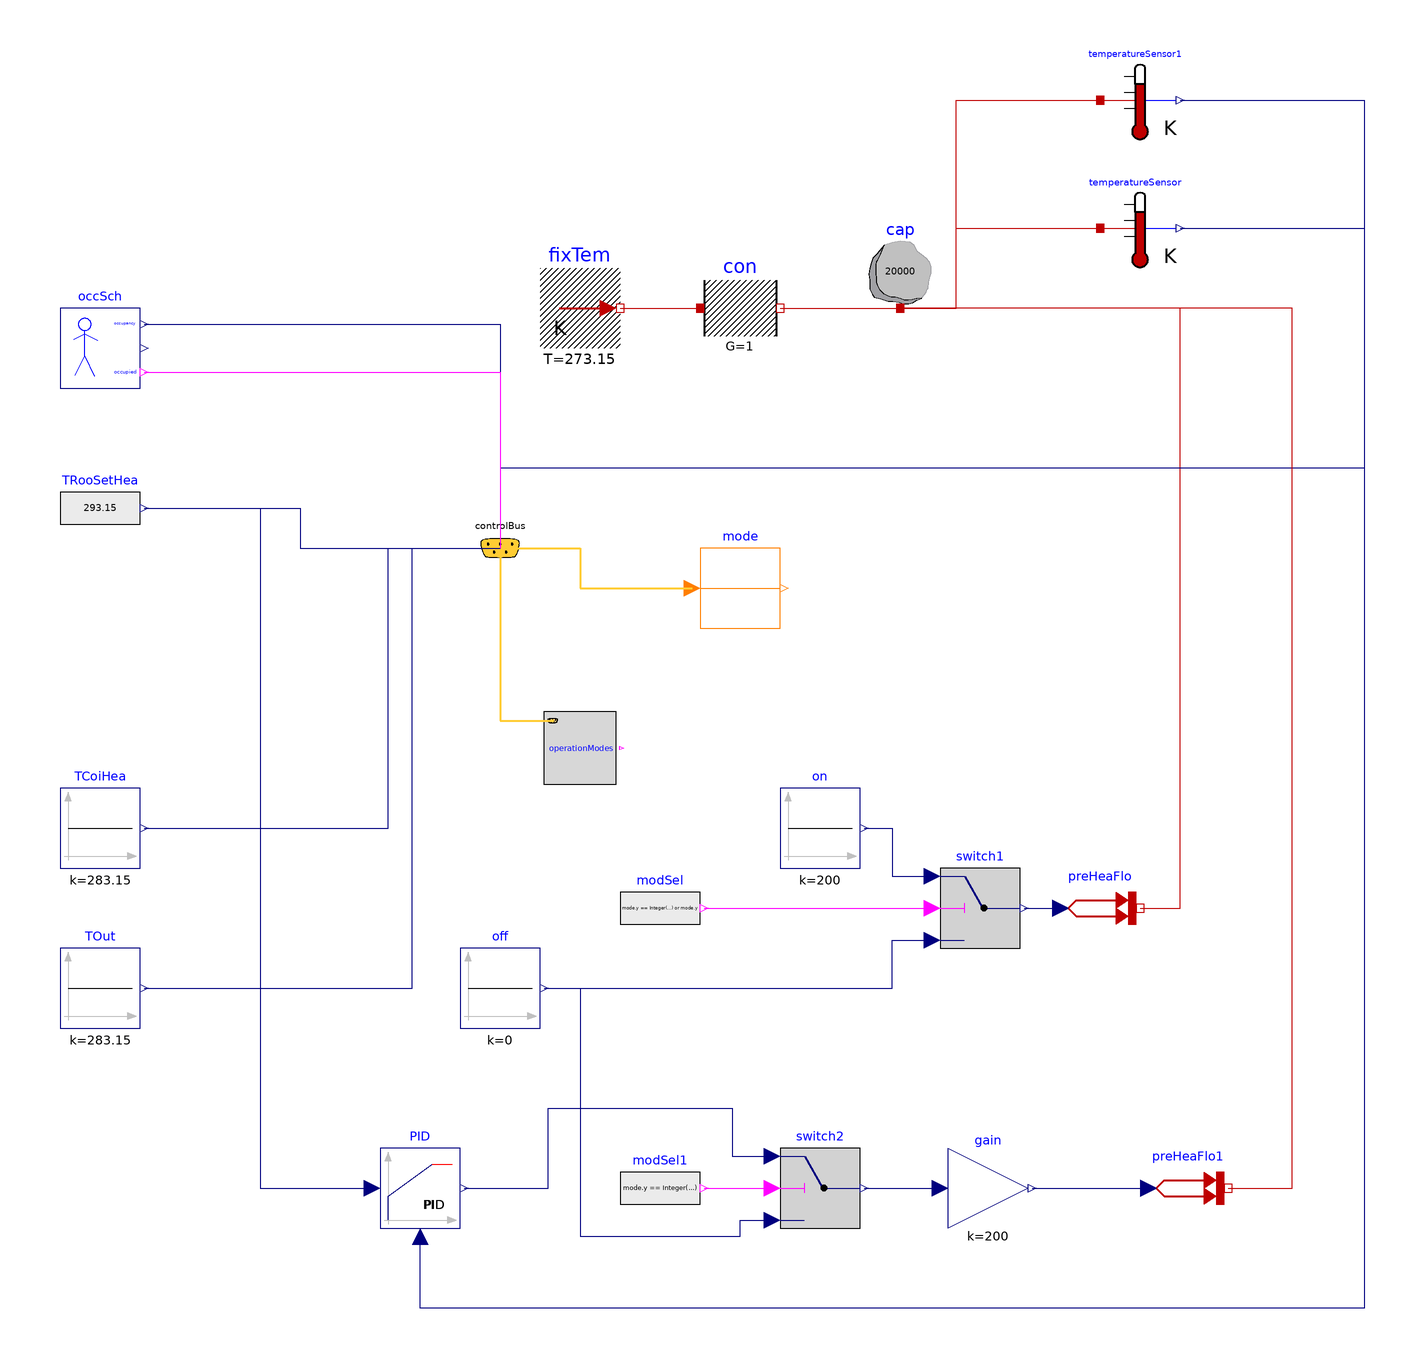

The Modelica model whose source follows is shown above as a component diagram (icons at their Placement, wires along their Line points).

model OperationModes "Test model for operation modes"
    extends Modelica.Icons.Example;
  Controls.ModeSelector operationModes
    annotation (Placement(transformation(extent={{-40,-20},{-20,0}})));
  Modelica.Thermal.HeatTransfer.Sources.PrescribedHeatFlow preHeaFlo
    annotation (Placement(transformation(extent={{90,-60},{110,-40}})));
  Modelica.Thermal.HeatTransfer.Sources.FixedTemperature fixTem(T=273.15)
    annotation (Placement(transformation(extent={{-40,90},{-20,110}})));
  Modelica.Thermal.HeatTransfer.Components.HeatCapacitor cap(C=20000, T(fixed=
          true))
    annotation (Placement(transformation(extent={{40,100},{60,120}})));
  Modelica.Thermal.HeatTransfer.Components.ThermalConductor con(G=1)
    annotation (Placement(transformation(extent={{0,90},{20,110}})));
  Modelica.Blocks.Logical.Switch switch1
    annotation (Placement(transformation(extent={{60,-60},{80,-40}})));
  Modelica.Blocks.Sources.Constant on(k=200)
    annotation (Placement(transformation(extent={{20,-40},{40,-20}})));
  Modelica.Blocks.Sources.Constant off(k=0)
    annotation (Placement(transformation(extent={{-60,-80},{-40,-60}})));
  Modelica.Thermal.HeatTransfer.Sensors.TemperatureSensor temperatureSensor
    annotation (Placement(transformation(extent={{100,110},{120,130}})));
  Modelica.Blocks.Sources.RealExpression TRooSetHea(y=if mode.y ==
        Integer(Controls.OperationModes.occupied) then 293.15 else 287.15)
    annotation (Placement(transformation(extent={{-160,40},{-140,60}})));
  Modelica.Blocks.Sources.Constant TCoiHea(k=283.15)
    "Temperature after heating coil"
    annotation (Placement(transformation(extent={{-160,-40},{-140,-20}})));
  Controls.ControlBus controlBus
    annotation (Placement(transformation(extent={{-60,30},{-40,50}})));
  Modelica.Blocks.Routing.IntegerPassThrough mode "Outputs the control mode"
    annotation (Placement(transformation(extent={{0,20},{20,40}})));
  Modelica.Blocks.Sources.BooleanExpression modSel(y=mode.y == Integer(
        Controls.OperationModes.unoccupiedNightSetBack) or mode.y ==
        Integer(Controls.OperationModes.unoccupiedWarmUp))
    annotation (Placement(transformation(extent={{-20,-60},{0,-40}})));
  Modelica.Blocks.Sources.Constant TOut(k=283.15) "Outside temperature"
    annotation (Placement(transformation(extent={{-160,-80},{-140,-60}})));
  Modelica.Thermal.HeatTransfer.Sensors.TemperatureSensor temperatureSensor1
    annotation (Placement(transformation(extent={{100,142},{120,162}})));
  Modelica.Blocks.Sources.BooleanExpression modSel1(y=mode.y == Integer(
        Controls.OperationModes.occupied))
    annotation (Placement(transformation(extent={{-20,-130},{0,-110}})));
  Modelica.Thermal.HeatTransfer.Sources.PrescribedHeatFlow preHeaFlo1
    annotation (Placement(transformation(extent={{112,-130},{132,-110}})));
  Buildings.Controls.Continuous.LimPID PID(initType=Modelica.Blocks.Types.InitPID.InitialState)
    annotation (Placement(transformation(extent={{-80,-130},{-60,-110}})));
  Modelica.Blocks.Logical.Switch switch2
    annotation (Placement(transformation(extent={{20,-130},{40,-110}})));
  Modelica.Blocks.Math.Gain gain(k=200)
    annotation (Placement(transformation(extent={{62,-130},{82,-110}})));
  Buildings.Controls.SetPoints.OccupancySchedule occSch "Occupancy schedule"
    annotation (Placement(transformation(extent={{-160,80},{-140,100}})));
equation
  connect(fixTem.port, con.port_a) annotation (Line(
      points={{-20,100},{0,100}},
      color={191,0,0},
      smooth=Smooth.None));
  connect(preHeaFlo.port, cap.port) annotation (Line(
      points={{110,-50},{120,-50},{120,100},{50,100}},
      color={191,0,0},
      smooth=Smooth.None));
  connect(con.port_b, cap.port) annotation (Line(
      points={{20,100},{50,100}},
      color={191,0,0},
      smooth=Smooth.None));
  connect(switch1.y, preHeaFlo.Q_flow) annotation (Line(
      points={{81,-50},{90,-50}},
      color={0,0,127},
      smooth=Smooth.None));
  connect(on.y, switch1.u1) annotation (Line(
      points={{41,-30},{48,-30},{48,-42},{58,-42}},
      color={0,0,127},
      smooth=Smooth.None));
  connect(off.y, switch1.u3) annotation (Line(
      points={{-39,-70},{48,-70},{48,-58},{58,-58}},
      color={0,0,127},
      smooth=Smooth.None));
  connect(cap.port, temperatureSensor.port) annotation (Line(
      points={{50,100},{64,100},{64,120},{100,120}},
      color={191,0,0},
      smooth=Smooth.None));
  connect(controlBus, operationModes.cb) annotation (Line(
      points={{-50,40},{-50,-3.18182},{-36.8182,-3.18182}},
      color={255,204,51},
      thickness=0.5,
      smooth=Smooth.None));
  connect(temperatureSensor.T, controlBus.TRooMin) annotation (Line(
      points={{120,120},{166,120},{166,60},{-50,60},{-50,40}},
      color={0,0,127},
      smooth=Smooth.None), Text(
      string="%second",
      index=1,
      extent={{6,3},{6,3}}));
  connect(TCoiHea.y, controlBus.TCoiHeaOut) annotation (Line(
      points={{-139,-30},{-78,-30},{-78,40},{-50,40}},
      color={0,0,127},
      smooth=Smooth.None), Text(
      string="%second",
      index=1,
      extent={{6,3},{6,3}}));
  connect(controlBus.controlMode, mode.u) annotation (Line(
      points={{-50,40},{-30,40},{-30,30},{-2,30}},
      color={255,204,51},
      thickness=0.5,
      smooth=Smooth.None), Text(
      string="%first",
      index=-1,
      extent={{-6,3},{-6,3}}));
  connect(modSel.y, switch1.u2) annotation (Line(
      points={{1,-50},{58,-50}},
      color={255,0,255},
      smooth=Smooth.None));
  connect(TOut.y, controlBus.TOut) annotation (Line(
      points={{-139,-70},{-72,-70},{-72,40},{-50,40}},
      color={0,0,127},
      smooth=Smooth.None), Text(
      string="%second",
      index=1,
      extent={{6,3},{6,3}}));
  connect(cap.port, temperatureSensor1.port) annotation (Line(
      points={{50,100},{64,100},{64,152},{100,152}},
      color={191,0,0},
      smooth=Smooth.None));
  connect(temperatureSensor1.T, controlBus.TRooAve) annotation (Line(
      points={{120,152},{166,152},{166,60},{-50,60},{-50,40}},
      color={0,0,127},
      smooth=Smooth.None), Text(
      string="%second",
      index=1,
      extent={{6,3},{6,3}}));
  connect(TRooSetHea.y, PID.u_s)
                              annotation (Line(
      points={{-139,50},{-110,50},{-110,-120},{-82,-120}},
      color={0,0,127},
      smooth=Smooth.None));
  connect(temperatureSensor.T, PID.u_m) annotation (Line(
      points={{120,120},{166,120},{166,-150},{-70,-150},{-70,-132}},
      color={0,0,127},
      smooth=Smooth.None));
  connect(modSel1.y, switch2.u2) annotation (Line(
      points={{1,-120},{18,-120}},
      color={255,0,255},
      smooth=Smooth.None));
  connect(off.y, switch2.u3) annotation (Line(
      points={{-39,-70},{-30,-70},{-30,-132},{10,-132},{10,-128},{18,-128}},
      color={0,0,127},
      smooth=Smooth.None));
  connect(preHeaFlo1.port, cap.port) annotation (Line(
      points={{132,-120},{148,-120},{148,100},{50,100}},
      color={191,0,0},
      smooth=Smooth.None));
  connect(PID.y, switch2.u1) annotation (Line(
      points={{-59,-120},{-38,-120},{-38,-100},{8,-100},{8,-112},{18,-112}},
      color={0,0,127},
      smooth=Smooth.None));
  connect(gain.y, preHeaFlo1.Q_flow) annotation (Line(
      points={{83,-120},{112,-120}},
      color={0,0,127},
      smooth=Smooth.None));
  connect(switch2.y, gain.u) annotation (Line(
      points={{41,-120},{60,-120}},
      color={0,0,127},
      smooth=Smooth.None));
  connect(occSch.tNexOcc, controlBus.dTNexOcc) annotation (Line(
      points={{-139,96},{-50,96},{-50,40}},
      color={0,0,127},
      smooth=Smooth.None), Text(
      string="%second",
      index=1,
      extent={{6,3},{6,3}}));
  connect(TRooSetHea.y, controlBus.TRooSetHea) annotation (Line(
      points={{-139,50},{-100,50},{-100,40},{-50,40}},
      color={0,0,127},
      smooth=Smooth.None), Text(
      string="%second",
      index=1,
      extent={{6,3},{6,3}}));
  connect(occSch.occupied, controlBus.occupied) annotation (Line(
      points={{-139,84},{-50,84},{-50,40}},
      color={255,0,255},
      smooth=Smooth.None), Text(
      string="%second",
      index=1,
      extent={{6,3},{6,3}}));
  annotation (Diagram(coordinateSystem(preserveAspectRatio=true, extent={{-200,
            -200},{200,200}})),
        __Dymola_Commands(file="modelica://Buildings/Resources/Scripts/Dymola/Examples/VAVReheat/Controls/Examples/OperationModes.mos"
        "Simulate and plot"),
    experiment(
      StopTime=172800,
      Tolerance=1e-6),
    Documentation(info="<html>
<p>
This model tests the transition between the different modes of operation of the HVAC system.
</p>
</html>"));
end OperationModes;